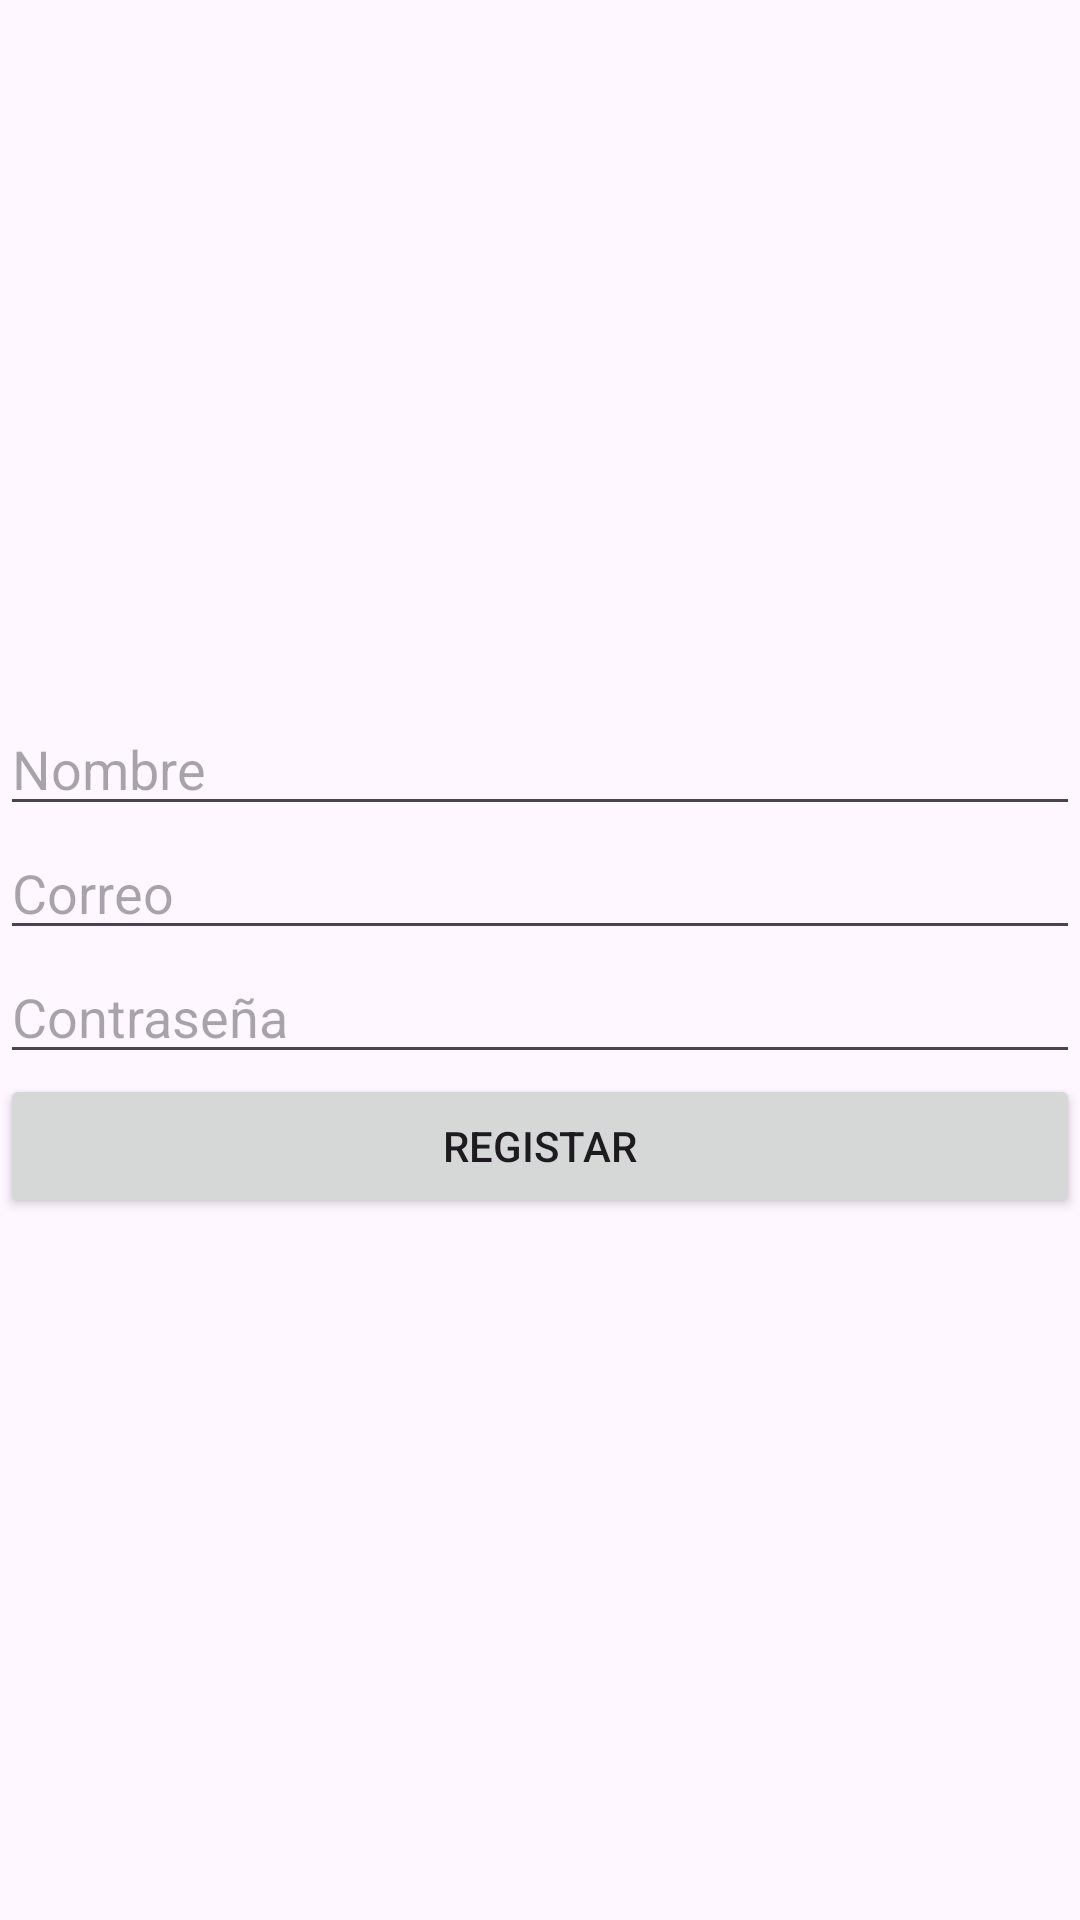

Here is an Android app screen rendered from its layout file. Give the layout XML and the strings, colors and styles it references.
<!-- AndroidManifest.xml: application theme Theme.WhatsApp -->
<!-- res/layout/activity_registro.xml -->
<?xml version="1.0" encoding="utf-8"?>
<LinearLayout xmlns:android="http://schemas.android.com/apk/res/android"
    xmlns:app="http://schemas.android.com/apk/res-auto"
    xmlns:tools="http://schemas.android.com/tools"
    android:layout_width="match_parent"
    android:layout_height="match_parent"
    android:gravity="center"
    android:orientation="vertical"
    tools:context=".RegistroActivity">

    <EditText
        android:id="@+id/txtName"
        android:layout_width="match_parent"
        android:layout_height="wrap_content"
        android:ems="10"
        android:hint="Nombre"
        android:inputType="text"
        android:text="" />

    <EditText
        android:id="@+id/txtEmail"
        android:layout_width="match_parent"
        android:layout_height="wrap_content"
        android:ems="10"
        android:hint="Correo"
        android:inputType="textEmailAddress" />

    <EditText
        android:id="@+id/txtPassword"
        android:layout_width="match_parent"
        android:layout_height="wrap_content"
        android:ems="10"
        android:hint="Contraseña"
        android:inputType="textPassword" />

    <Button
        android:id="@+id/btregistar"
        android:layout_width="match_parent"
        android:layout_height="wrap_content"
        android:text="Registar" />
</LinearLayout>
<!-- resources referenced by this layout -->
<resources>
  <style name="Theme.WhatsApp" parent="Base.Theme.WhatsApp" />
  <style name="Base.Theme.WhatsApp" parent="Theme.Material3.DayNight">
          
          
      </style>
</resources>
